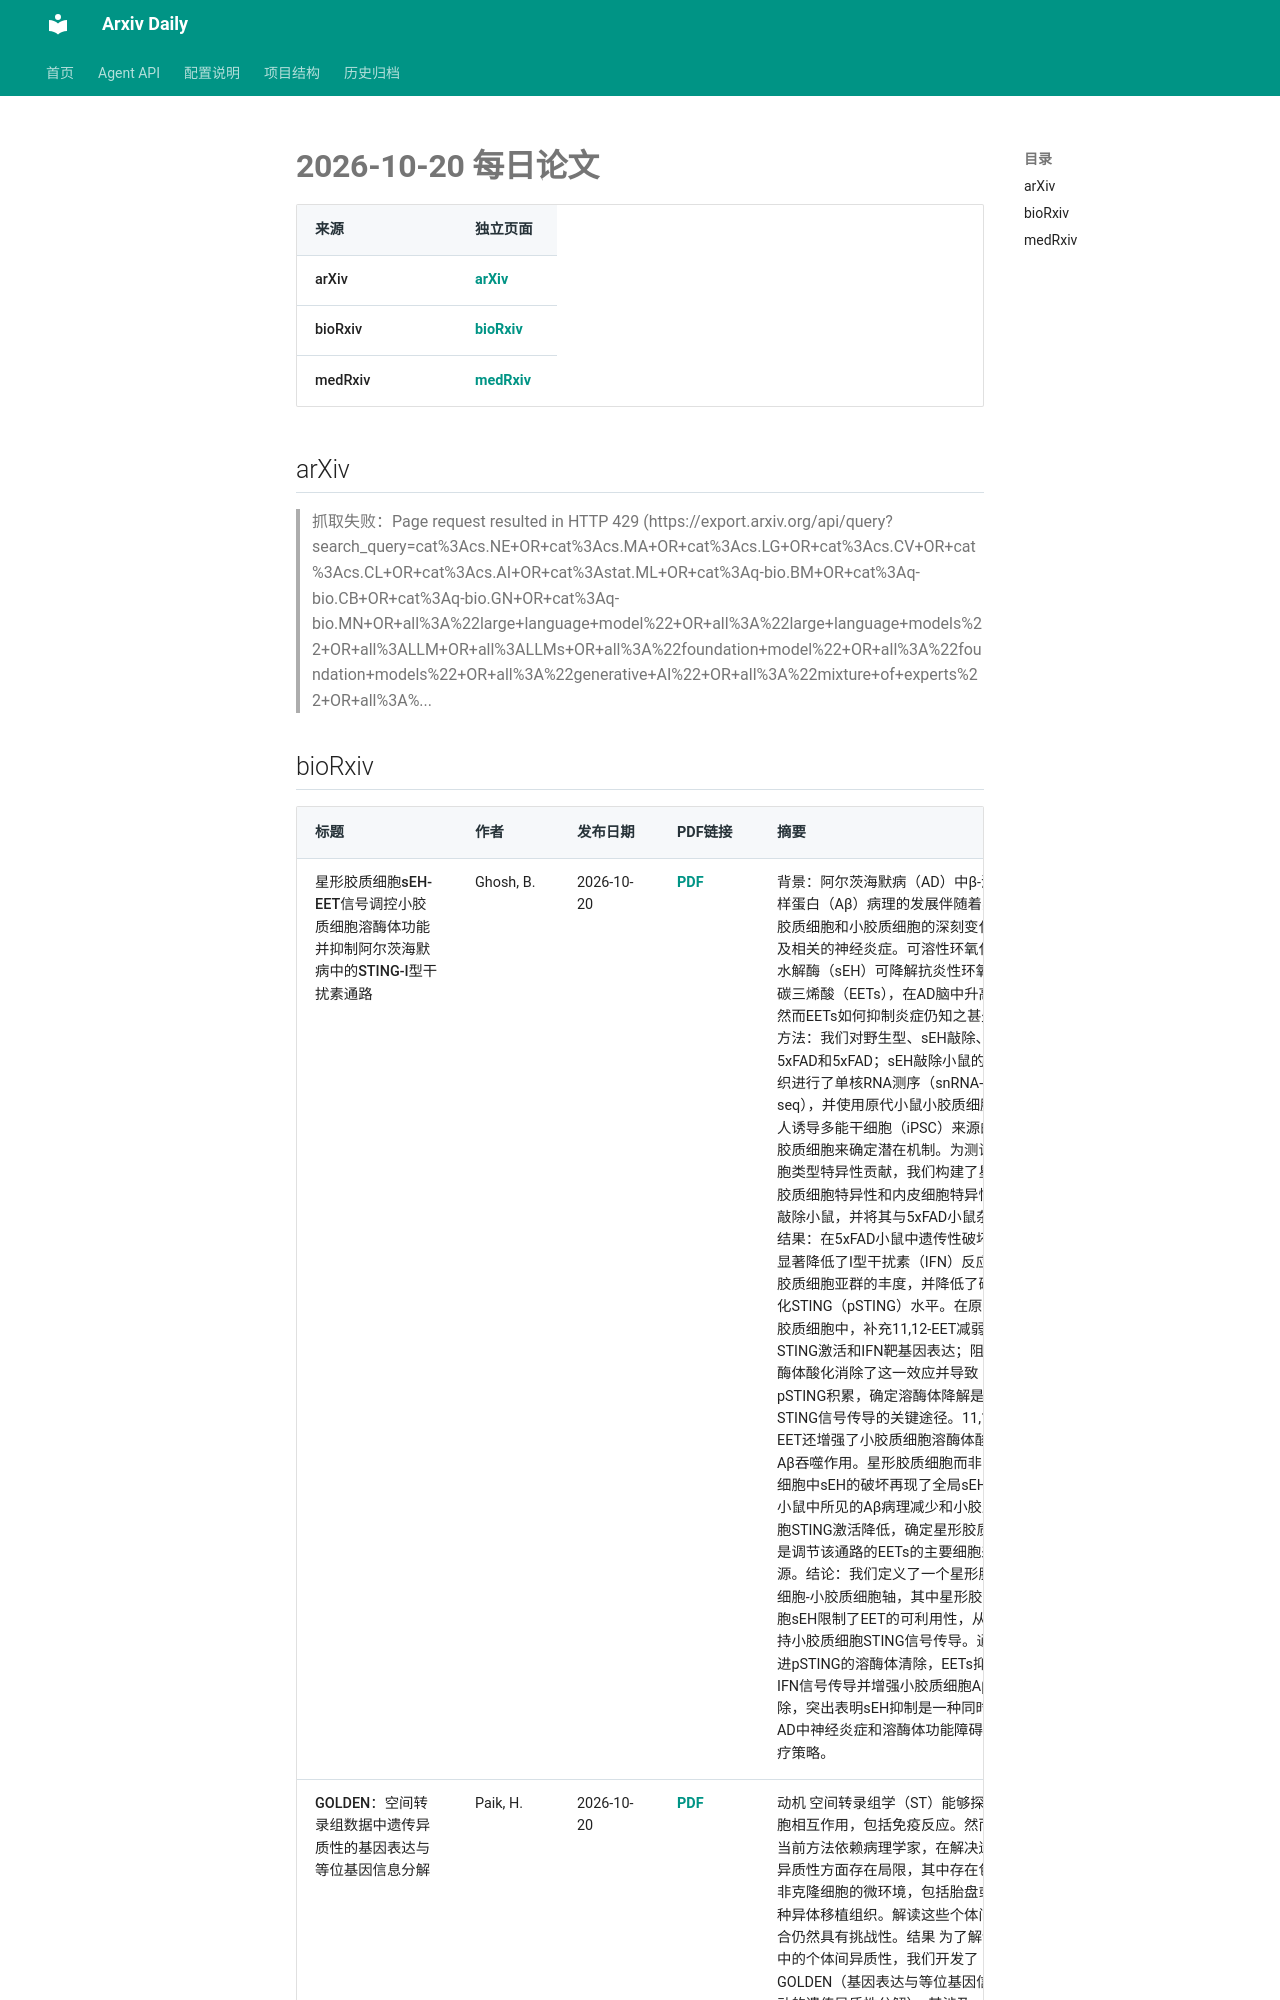

repository: Lcollection/Arxiv_Daily · page: daily-papers/2026-10-20/index.html · generator: mkdocs

# 2026-10-20 每日论文

| 来源 | 独立页面 |
|------|----------|
| arXiv | [arXiv](2026-10-20-arxiv.md) |
| bioRxiv | [bioRxiv](2026-10-20-biorxiv.md) |
| medRxiv | [medRxiv](2026-10-20-medrxiv.md) |

## arXiv

> 抓取失败：Page request resulted in HTTP 429 (https://export.arxiv.org/api/query?search_query=cat%3Acs.NE+OR+cat%3Acs.MA+OR+cat%3Acs.LG+OR+cat%3Acs.CV+OR+cat%3Acs.CL+OR+cat%3Acs.AI+OR+cat%3Astat.ML+OR+cat%3Aq-bio.BM+OR+cat%3Aq-bio.CB+OR+cat%3Aq-bio.GN+OR+cat%3Aq-bio.MN+OR+all%3A%22large+language+model%22+OR+all%3A%22large+language+models%22+OR+all%3ALLM+OR+all%3ALLMs+OR+all%3A%22foundation+model%22+OR+all%3A%22foundation+models%22+OR+all%3A%22generative+AI%22+OR+all%3A%22mixture+of+experts%22+OR+all%3A%...
